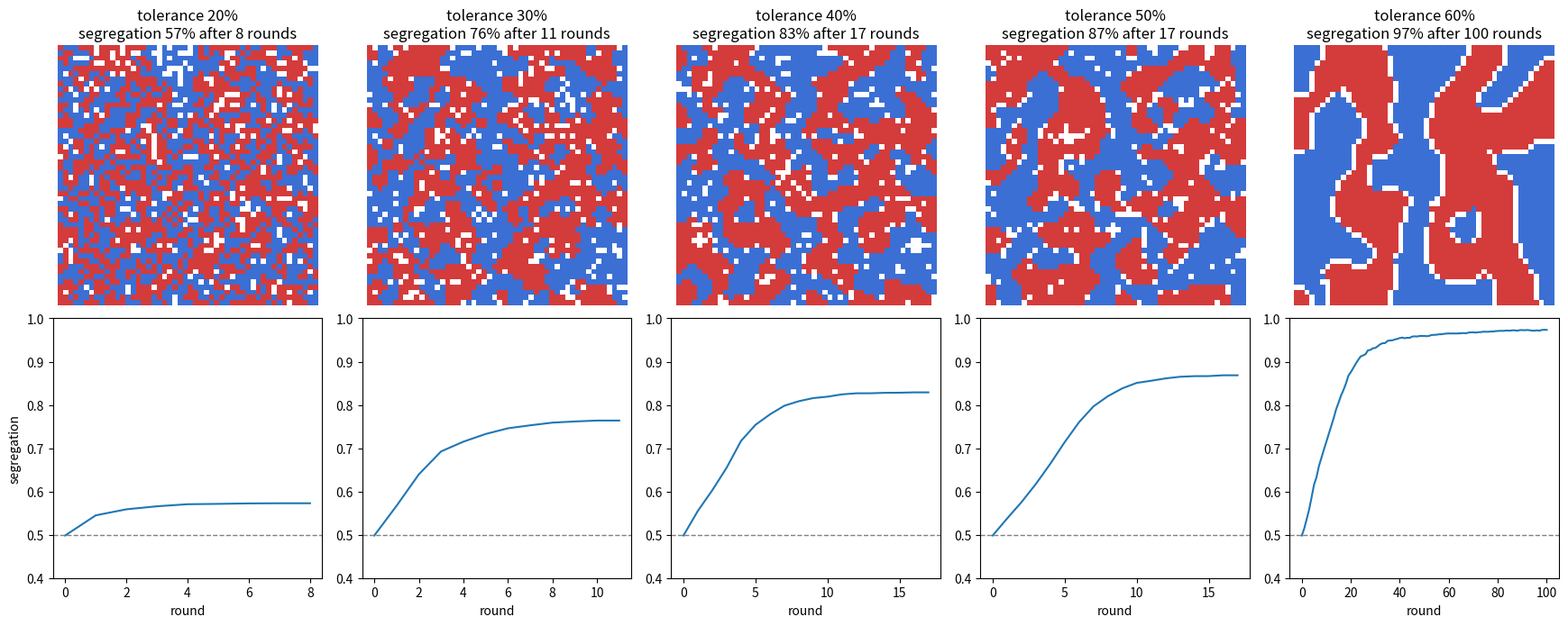
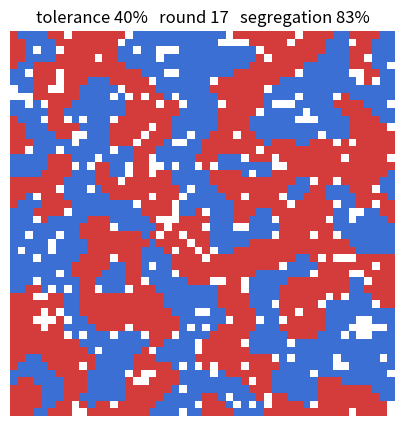
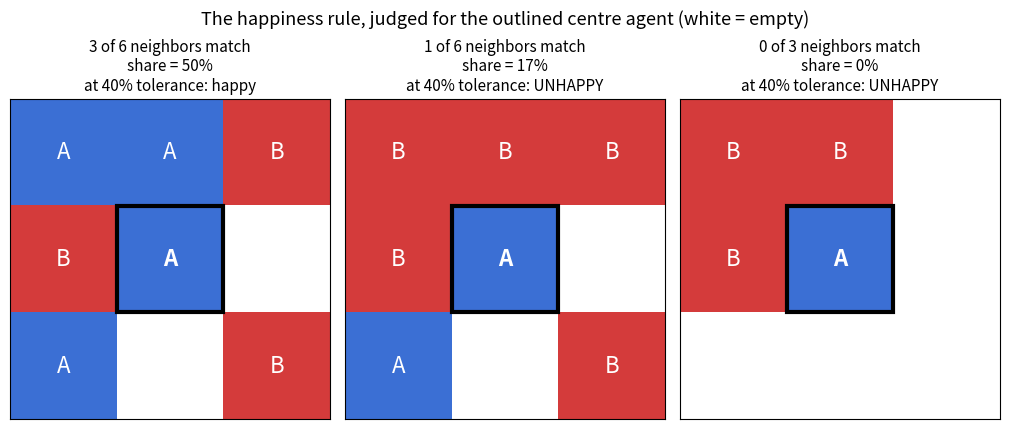
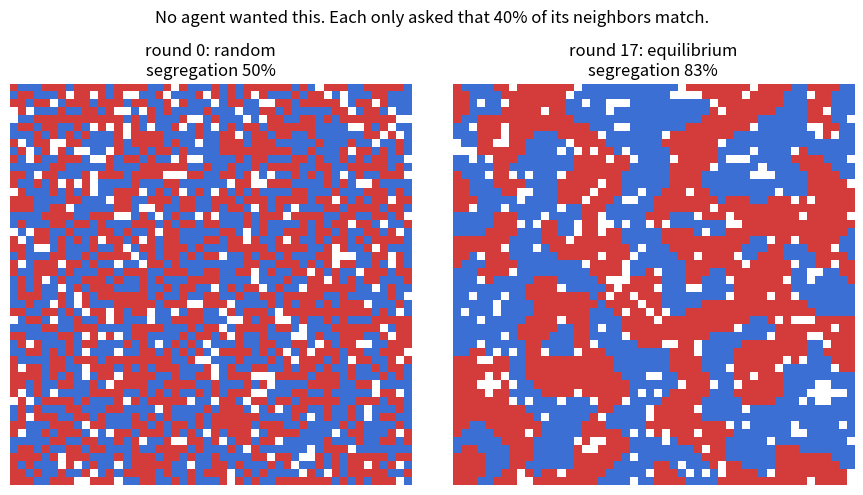

Write the Python code that produced these figures, in order.
"""Schelling's segregation model.

The whole model is four rules:

  1. A grid of cells. Each cell is empty, or holds an agent of type A or type B.
  2. An agent looks at its 8 surrounding cells and counts the agents there.
  3. It is HAPPY if the share of those neighbors matching its own type is at
     least `tolerance`. Otherwise it is UNHAPPY.
  4. Each round, every unhappy agent moves to a random empty cell.

Nobody in this model wants segregation. Nobody even prefers a majority of their
own type when tolerance is below 50%. Run it and watch what the grid does anyway.

Run:  uv run python segregation_simulator.py
"""

import random

import matplotlib.pyplot as plt
from matplotlib import animation
from matplotlib.colors import ListedColormap

# What a cell can hold. The numbers are just labels; 0/1/2 also happen to be
# convenient for matplotlib's colour map later on.
EMPTY = 0
A = 1
B = 2

# Empty cells are white, type A is blue, type B is red. Index into this by the
# cell value, which is why EMPTY/A/B are 0/1/2.
COLORS = ListedColormap(["white", "#3b6fd4", "#d43b3b"])


def show(ax, grid):
    """Draw a grid on a matplotlib axis using the shared colour scheme."""
    return ax.imshow(grid, cmap=COLORS, vmin=0, vmax=2)


# ---------------------------------------------------------------------------
# Rule 1: the grid
# ---------------------------------------------------------------------------

def make_grid(size=50, empty_share=0.1, seed=0):
    """Build a size x size grid, randomly filled.

    `empty_share` of cells are left empty; the rest are split evenly between
    type A and type B. This starting grid is thoroughly mixed — that is the
    point of comparison for everything that follows.
    """
    rng = random.Random(seed)
    grid = []
    for _ in range(size):
        row = []
        for _ in range(size):
            if rng.random() < empty_share:
                row.append(EMPTY)
            else:
                row.append(A if rng.random() < 0.5 else B)
        grid.append(row)
    return grid


# ---------------------------------------------------------------------------
# Rule 2: what an agent can see
# ---------------------------------------------------------------------------

def neighbors(grid, row, col):
    """Return the contents of the up-to-8 cells surrounding (row, col).

    Cells on an edge or corner simply have fewer neighbors — the grid does not
    wrap around. Empty neighboring cells are included in the list; the happiness
    rule filters them out, because an empty lot is neither friend nor stranger.
    """
    found = []
    for dr in (-1, 0, 1):
        for dc in (-1, 0, 1):
            if dr == 0 and dc == 0:
                continue  # this is the agent itself, not a neighbor
            r, c = row + dr, col + dc
            if 0 <= r < len(grid) and 0 <= c < len(grid[0]):
                found.append(grid[r][c])
    return found


# ---------------------------------------------------------------------------
# Rule 3: happiness
# ---------------------------------------------------------------------------

def same_type_share(grid, row, col):
    """Fraction of this agent's occupied neighbors that share its type.

    Returns None when the agent has no occupied neighbors at all — there is no
    fraction to compute, and such an agent is treated as content by default.
    """
    me = grid[row][col]
    occupied = [n for n in neighbors(grid, row, col) if n != EMPTY]
    if not occupied:
        return None
    same = sum(1 for n in occupied if n == me)
    return same / len(occupied)


def is_unhappy(grid, row, col, tolerance):
    """An agent is unhappy when too few of its neighbors are like it."""
    if grid[row][col] == EMPTY:
        return False  # empty cells have no opinions
    share = same_type_share(grid, row, col)
    if share is None:
        return False  # an isolated agent has nothing to be unhappy about
    return share < tolerance


# ---------------------------------------------------------------------------
# Rule 4: unhappy agents move
# ---------------------------------------------------------------------------

def step(grid, tolerance, rng):
    """Run one round. Returns (new_grid, number_of_agents_that_moved).

    Note the two-phase structure: first find *everyone* who is unhappy, then
    move them. Deciding and moving in a single pass would let an agent's move
    change the neighborhood of an agent that has not been checked yet, which
    would make the outcome depend on the order cells happen to be scanned in.
    """
    unhappy = []
    empties = []
    for r in range(len(grid)):
        for c in range(len(grid[0])):
            if grid[r][c] == EMPTY:
                empties.append((r, c))
            elif is_unhappy(grid, r, c, tolerance):
                unhappy.append((r, c))

    # Copy so the caller's grid is left untouched — handy for animation frames.
    new = [row[:] for row in grid]

    # Shuffle both lists so nobody gets priority from their position on the grid.
    rng.shuffle(unhappy)
    rng.shuffle(empties)

    moved = 0
    # zip stops at the shorter list: if 300 agents are unhappy but only 250 empty
    # cells exist, 250 move this round and the rest try again next round.
    for (old_r, old_c), (new_r, new_c) in zip(unhappy, empties):
        new[new_r][new_c] = new[old_r][old_c]
        new[old_r][old_c] = EMPTY
        moved += 1
    return new, moved


# ---------------------------------------------------------------------------
# Measuring the outcome
# ---------------------------------------------------------------------------

def segregation(grid):
    """Average same-type-neighbor share across every agent on the grid.

    This is the one number that summarises the whole grid. A randomly mixed
    starting grid scores about 0.50: an average agent is surrounded by half its
    own type, half the other. A fully sorted grid approaches 1.00.

    Read it as: "the typical agent's neighborhood is X% people like them."
    """
    shares = []
    for r in range(len(grid)):
        for c in range(len(grid[0])):
            if grid[r][c] == EMPTY:
                continue
            share = same_type_share(grid, r, c)
            if share is not None:
                shares.append(share)
    return sum(shares) / len(shares)


def unhappy_count(grid, tolerance):
    return sum(is_unhappy(grid, r, c, tolerance)
               for r in range(len(grid))
               for c in range(len(grid[0])))


def run(grid, tolerance, max_rounds=100, seed=0):
    """Run rounds until nobody wants to move (or max_rounds is hit).

    Returns the list of grids, one per round, starting with the grid handed in.
    The simulation reaching a state where nobody moves is called an equilibrium:
    every agent is happy where it is, so the grid stops changing forever.
    """
    rng = random.Random(seed)
    history = [grid]
    for _ in range(max_rounds):
        grid, moved = step(grid, tolerance, rng)
        history.append(grid)
        if moved == 0:
            break
    return history


# ---------------------------------------------------------------------------
# Watching it happen
# ---------------------------------------------------------------------------

def trace(tolerance=0.4, size=50, max_rounds=100):
    """Print what happens round by round, so the numbers are not a black box."""
    grid = make_grid(size)
    print(f"\n--- tolerance {tolerance:.0%}: agent wants >= {tolerance:.0%} "
          f"of its neighbors to be its own type ---")
    print(f"round  unhappy agents  segregation")
    print(f"{0:>5}  {unhappy_count(grid, tolerance):>14}  "
          f"{segregation(grid):>10.0%}   <- random start")
    history = run(grid, tolerance, max_rounds)
    last = len(history) - 1
    for i, g in enumerate(history[1:], start=1):
        n = unhappy_count(g, tolerance)
        note = "   <- nobody wants to move: equilibrium" if n == 0 else ""
        if i <= 5 or i == last:
            print(f"{i:>5}  {n:>14}  {segregation(g):>10.0%}{note}")
        elif i == 6:
            print(f"{'...':>5}")
    return history


def animate(tolerance=0.4, size=50, out="schelling.gif"):
    """Save a GIF of the grid sorting itself out."""
    history = run(make_grid(size), tolerance)
    fig, ax = plt.subplots(figsize=(5, 5))
    ax.axis("off")
    image = show(ax, history[0])
    title = ax.set_title("")

    def draw(i):
        image.set_data(history[i])
        title.set_text(f"tolerance {tolerance:.0%}   round {i}   "
                       f"segregation {segregation(history[i]):.0%}")
        return image, title

    anim = animation.FuncAnimation(fig, draw, frames=len(history), interval=200)
    anim.save(out, writer="pillow", fps=5)
    plt.close(fig)
    return out


def sweep(tolerances=(0.2, 0.3, 0.4, 0.5, 0.6), size=50,
          out="schelling_sweep.png"):
    """Run the same starting grid at several tolerances and compare endings.

    Top row: the final grid. Bottom row: segregation over time, on a shared
    y-axis so the curves are directly comparable. The dashed line marks 50%,
    where the random starting grid sits.
    """
    fig, axes = plt.subplots(2, len(tolerances),
                             figsize=(3.5 * len(tolerances), 7))
    finals = {}
    for i, t in enumerate(tolerances):
        history = run(make_grid(size), t)
        curve = [segregation(g) for g in history]
        finals[t] = curve[-1]

        show(axes[0, i], history[-1])
        axes[0, i].axis("off")
        axes[0, i].set_title(f"tolerance {t:.0%}\n"
                             f"segregation {curve[-1]:.0%} "
                             f"after {len(curve) - 1} rounds")

        axes[1, i].plot(curve)
        axes[1, i].axhline(0.5, linestyle="--", linewidth=1, color="grey")
        axes[1, i].set_ylim(0.4, 1.0)
        axes[1, i].set_xlabel("round")
        axes[1, i].set_ylabel("segregation" if i == 0 else "")
    fig.tight_layout()
    fig.savefig(out, dpi=110)
    plt.close(fig)
    return finals


def figure_happiness_rule(out="schelling_rule.png"):
    """Draw three small neighborhoods and whether their centre agent is happy.

    Used by schelling_explained.md to show the happiness rule on cases small
    enough to count by hand.
    """
    cases = [
        [[A, A, B], [B, A, EMPTY], [A, EMPTY, B]],
        [[B, B, B], [B, A, EMPTY], [A, EMPTY, B]],
        [[B, B, EMPTY], [B, A, EMPTY], [EMPTY, EMPTY, EMPTY]],
    ]
    fig, axes = plt.subplots(1, len(cases), figsize=(3.4 * len(cases), 4.4))
    for ax, cells in zip(axes, cases):
        show(ax, cells)
        ax.set_xticks([])
        ax.set_yticks([])
        for r in range(3):
            for c in range(3):
                name = {EMPTY: "", A: "A", B: "B"}[cells[r][c]]
                bold = "bold" if (r, c) == (1, 1) else "normal"
                colour = "white" if cells[r][c] != EMPTY else "black"
                ax.text(c, r, name, ha="center", va="center", color=colour,
                        fontsize=16, fontweight=bold)
        # Outline the centre agent — the one whose happiness we are judging.
        ax.add_patch(plt.Rectangle((0.5, 0.5), 1, 1, fill=False,
                                   edgecolor="black", linewidth=3))
        # Count the same way the model does, so the caption cannot drift from
        # the rule: occupied neighbors only, empty cells ignored.
        occupied = [n for n in neighbors(cells, 1, 1) if n != EMPTY]
        same = sum(1 for n in occupied if n == cells[1][1])
        share = same_type_share(cells, 1, 1)
        verdict = "happy" if not is_unhappy(cells, 1, 1, 0.4) else "UNHAPPY"
        ax.set_title(f"{same} of {len(occupied)} neighbors match\n"
                     f"share = {share:.0%}\n"
                     f"at 40% tolerance: {verdict}", fontsize=11)
    fig.suptitle("The happiness rule, judged for the outlined centre agent "
                 "(white = empty)", fontsize=13)
    fig.tight_layout(rect=(0, 0, 1, 0.92))
    fig.savefig(out, dpi=110)
    plt.close(fig)
    return out


def figure_before_after(tolerance=0.4, size=50, out="schelling_before_after.png"):
    """Start grid next to its equilibrium, for the same run."""
    history = run(make_grid(size), tolerance)
    fig, axes = plt.subplots(1, 2, figsize=(9, 5))
    for ax, g, label in ((axes[0], history[0], "round 0: random"),
                         (axes[1], history[-1],
                          f"round {len(history) - 1}: equilibrium")):
        show(ax, g)
        ax.axis("off")
        ax.set_title(f"{label}\nsegregation {segregation(g):.0%}")
    fig.suptitle(f"No agent wanted this. Each only asked that {tolerance:.0%} "
                 f"of its neighbors match.", fontsize=12)
    fig.tight_layout(rect=(0, 0, 1, 0.94))
    fig.savefig(out, dpi=110)
    plt.close(fig)
    return out


# ---------------------------------------------------------------------------
# A tiny hand-checkable example, so the rules above are verifiable by eye
# ---------------------------------------------------------------------------

def demo():
    grid = [[A, A, EMPTY],
            [A, B, EMPTY],
            [EMPTY, EMPTY, EMPTY]]

    # The B in the middle touches 3 agents, all of them A. Its same-type share
    # is 0/3 = 0%, so it is unhappy at any tolerance above zero.
    assert same_type_share(grid, 1, 1) == 0.0
    assert is_unhappy(grid, 1, 1, 0.4)

    # The A at top-left touches 3 agents: two A and one B. Share = 2/3 = 67%.
    # Happy when it needs 40% of its own type, unhappy when it needs 70%.
    assert round(same_type_share(grid, 0, 0), 2) == 0.67
    assert not is_unhappy(grid, 0, 0, 0.4)
    assert is_unhappy(grid, 0, 0, 0.7)

    # Empty cells never count as unhappy, even at an impossible tolerance.
    assert not is_unhappy(grid, 2, 2, 1.0)

    # A grid already sorted into two blocks is highly segregated and stable:
    # every agent is happy, so nobody moves and it never changes again.
    sorted_grid = [[A] * 4, [A] * 4, [B] * 4, [B] * 4]
    assert segregation(sorted_grid) > 0.8
    assert unhappy_count(sorted_grid, 0.4) == 0

    print("self-check ok — the rules behave as described above")


if __name__ == "__main__":
    demo()

    # Watch one run unfold, then compare across tolerances.
    trace(tolerance=0.3)
    trace(tolerance=0.4)

    print("\n--- final segregation by tolerance ---")
    print("random starting grid is always ~50%\n")
    for t, s in sweep().items():
        bar = "#" * round(s * 40)
        print(f"tolerance {t:.0%}  segregation {s:>4.0%}  {bar}")

    for path in (animate(), figure_happiness_rule(), figure_before_after()):
        print("wrote", path)
